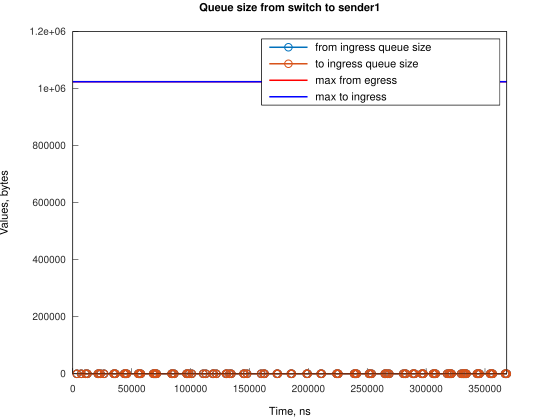

Data behind this chart, as committed beside it:
Time, from_ingress_queue_size, to_ingress_queue_size
3424, 1, nan
3424, 0, 0
7149, 1, 0
7149, 0, 0
10877, 1, 0
10877, 0, 0
12365, 1, 0
12365, 0, 0
21310, 1, 0
21310, 0, 0
22050, 1, 0
22050, 0, 0
23545, 1, 0
23545, 0, 0
26525, 1, 0
26525, 0, 0
34716, 1, 0
34716, 0, 0
35461, 1, 0
35461, 0, 0
36209, 1, 0
36209, 0, 0
43661, 1, 0
43662, 0, 0
44406, 1, 0
44406, 0, 0
45150, 1, 0
45150, 0, 0
45895, 1, 0
45895, 0, 0
55577, 1, 0
55577, 0, 0
56326, 1, 0
56326, 0, 0
57070, 1, 0
57071, 0, 0
57816, 1, 0
57816, 0, 0
68247, 1, 0
68247, 0, 0
68993, 1, 0
68994, 0, 0
69738, 1, 0
69738, 0, 0
70484, 1, 0
70484, 0, 0
71229, 1, 0
71229, 0, 0
83895, 1, 0
83895, 0, 0
84639, 1, 0
84639, 0, 0
86128, 1, 0
86128, 0, 0
96560, 1, 0
96560, 0, 0
97305, 1, 0
97305, 0, 0
98796, 1, 0
98796, 0, 0
... 146 more rows
